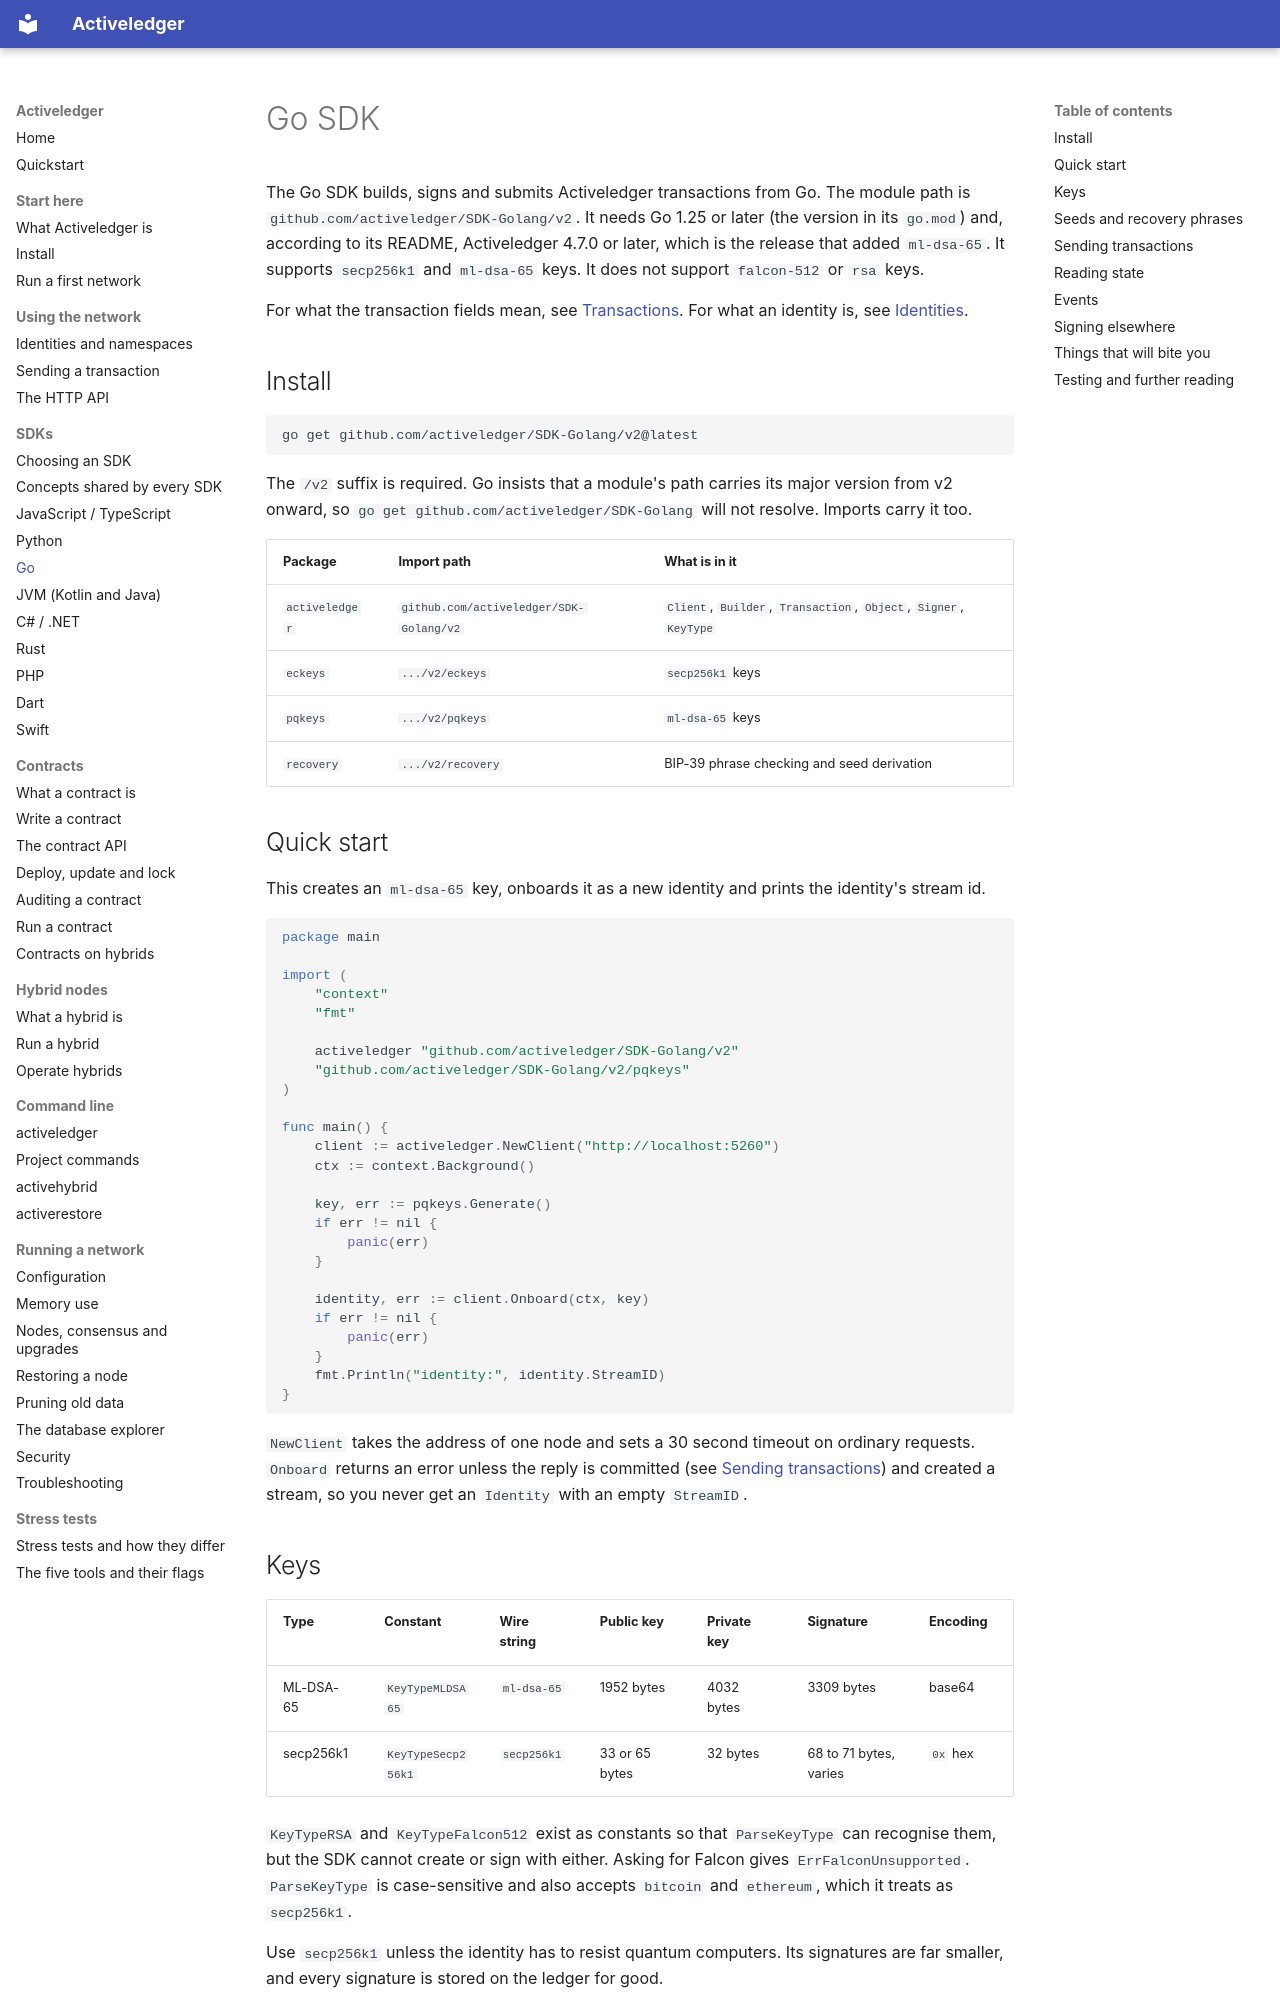

repository: activeledger/activeledger · page: sdks/go/index.html · generator: mkdocs

# Go SDK

The Go SDK builds, signs and submits Activeledger transactions from Go. The module path is `github.com/activeledger/SDK-Golang/v2`. It needs Go 1.25 or later (the version in its `go.mod`) and, according to its README, Activeledger 4.7.0 or later, which is the release that added `ml-dsa-65`. It supports `secp256k1` and `ml-dsa-65` keys. It does not support `falcon-512` or `rsa` keys.

For what the transaction fields mean, see [Transactions](../transactions.md). For what an identity is, see [Identities](../identities.md).

## Install

```bash
go get github.com/activeledger/SDK-Golang/v2@latest
```

The `/v2` suffix is required. Go insists that a module's path carries its major version from v2 onward, so `go get github.com/activeledger/SDK-Golang` will not resolve. Imports carry it too.

| Package | Import path | What is in it |
|---|---|---|
| `activeledger` | `github.com/activeledger/SDK-Golang/v2` | `Client`, `Builder`, `Transaction`, `Object`, `Signer`, `KeyType` |
| `eckeys` | `.../v2/eckeys` | `secp256k1` keys |
| `pqkeys` | `.../v2/pqkeys` | `ml-dsa-65` keys |
| `recovery` | `.../v2/recovery` | BIP-39 phrase checking and seed derivation |

## Quick start

This creates an `ml-dsa-65` key, onboards it as a new identity and prints the identity's stream id.

```go
package main

import (
	"context"
	"fmt"

	activeledger "github.com/activeledger/SDK-Golang/v2"
	"github.com/activeledger/SDK-Golang/v2/pqkeys"
)

func main() {
	client := activeledger.NewClient("http://localhost:5260")
	ctx := context.Background()

	key, err := pqkeys.Generate()
	if err != nil {
		panic(err)
	}

	identity, err := client.Onboard(ctx, key)
	if err != nil {
		panic(err)
	}
	fmt.Println("identity:", identity.StreamID)
}
```

`NewClient` takes the address of one node and sets a 30 second timeout on ordinary requests. `Onboard` returns an error unless the reply is committed (see [Sending transactions](#sending-transactions)) and created a stream, so you never get an `Identity` with an empty `StreamID`.
